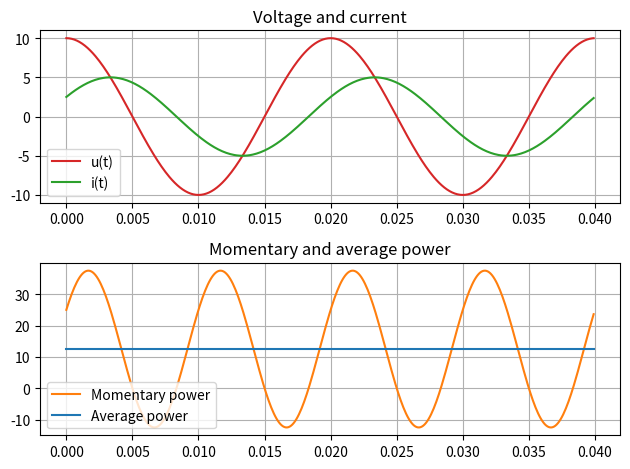

The matplotlib source for this figure:
from scipy import stats 
import numpy as np
import matplotlib.pyplot as mpl

Upeak = 10 
Ipeak = 5 
phi_u= np.pi/2
phi_i = np.pi/6
n = 2 

T = 0.02



t_start = 0
t_end = n*T
step = 0.0001

t = np.arange(t_start, t_end, step)

u = Upeak*np.sin(100*np.pi*t+phi_u)
i = Ipeak*np.sin(100*np.pi*t+phi_i)

Pave = (1/2)*Upeak*Ipeak*np.cos(phi_u-phi_i)

p = u*i

fig, axs = mpl.subplots(2)

axs[0].plot(t, u, 'tab:red', label="u(t)")
axs[0].plot(t, i, 'tab:green', label= "i(t)", )
axs[0].set_title('Voltage and current')
axs[0].legend()
axs[0].grid()

Pave_arr = np.full(len(t), Pave)

axs[1].plot(t, p, 'tab:orange', label= "Momentary power")
axs[1].plot(t, Pave_arr, 'tab:blue',  label= "Average power", )
axs[1].set_title('Momentary and average power')
axs[1].legend()
axs[1].grid()

fig.tight_layout()
mpl.show()